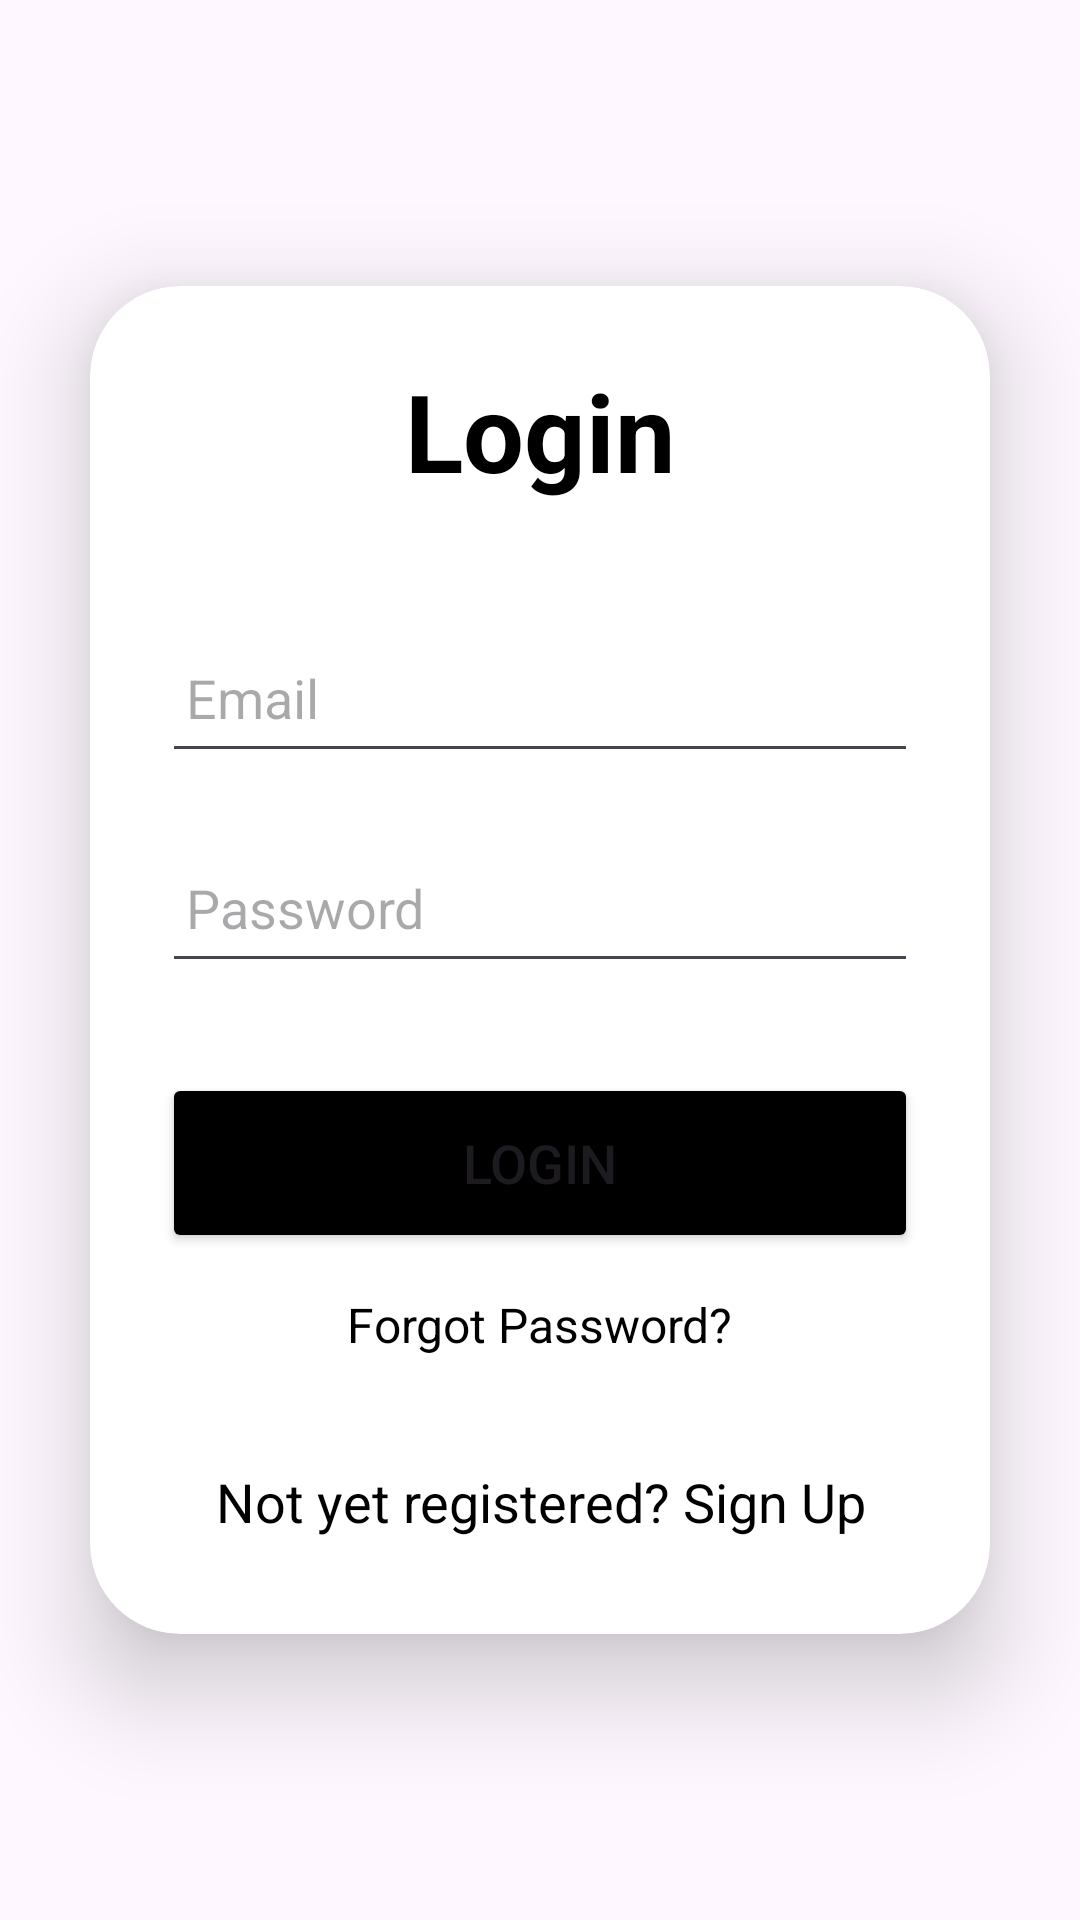

The Android layout XML behind this screen, and the referenced resources:
<!-- AndroidManifest.xml: application theme Theme.MiniProjectApp -->
<!-- res/layout/activity_login.xml -->
<?xml version="1.0" encoding="utf-8"?>
<LinearLayout
    xmlns:android="http://schemas.android.com/apk/res/android"
    xmlns:app="http://schemas.android.com/apk/res-auto"
    xmlns:tools="http://schemas.android.com/tools"
    android:layout_width="match_parent"
    android:layout_height="match_parent"
    android:orientation="vertical"
    android:gravity="center"

    tools:context=".LogInActivity">

    <androidx.cardview.widget.CardView
        android:layout_width="match_parent"
        android:layout_height="wrap_content"
        android:layout_margin="30dp"
        app:cardCornerRadius="30dp"
        app:cardElevation="20dp">

        <LinearLayout
            android:layout_width="match_parent"
            android:layout_height="wrap_content"
            android:orientation="vertical"
            android:layout_gravity="center_horizontal"
            android:padding="24dp"
            >

            <TextView
                android:layout_width="match_parent"
                android:layout_height="wrap_content"
                android:text="Login"
                android:id="@+id/loginText"
                android:textSize="36sp"
                android:textAlignment="center"
                android:textStyle="bold"
                android:textColor="@color/black"/>

            <EditText
                android:layout_width="match_parent"
                android:layout_height="50dp"
                android:id="@+id/login_email"

                android:layout_marginTop="40dp"
                android:padding="8dp"
                android:hint="Email"

                android:textColor="@color/black"
                android:drawablePadding="8dp"/>

            <EditText
                android:layout_width="match_parent"
                android:layout_height="50dp"
                android:id="@+id/login_password"
                android:layout_marginTop="20dp"
                android:inputType="textPassword"
                android:padding="8dp"
                android:hint="Password"
                android:textColor="@color/black"
                android:drawablePadding="8dp"/>

            <Button
                android:layout_width="match_parent"
                android:layout_height="60dp"
                android:text="Login"
                android:id="@+id/login_button"
                android:textSize="18sp"
                android:layout_marginTop="30dp"
                android:backgroundTint="@color/black"
                app:cornerRadius = "20dp"/>

            <TextView
                android:id="@+id/forgot_password"
                android:layout_width="wrap_content"
                android:layout_height="wrap_content"
                android:layout_gravity="center"
                android:layout_marginTop="5dp"
                android:padding="8dp"
                android:text="Forgot Password?"
                android:textColor="@color/black"
                android:textSize="16sp" />


            <TextView
                android:id="@+id/signUpRedirectText"
                android:layout_width="wrap_content"
                android:layout_height="wrap_content"
                android:layout_marginTop="20dp"
                android:padding="8dp"
                android:layout_gravity="center"
                android:text="Not yet registered? Sign Up"
                android:textAlignment="center"
                android:textColor="@color/black"
                android:textSize="18sp" />

        </LinearLayout>

    </androidx.cardview.widget.CardView>
</LinearLayout>
<!-- resources referenced by this layout -->
<resources>
  <style name="Theme.MiniProjectApp" parent="Base.Theme.MiniProjectApp" />
  <style name="Base.Theme.MiniProjectApp" parent="Theme.Material3.DayNight.NoActionBar">
          
          
      </style>
  <!-- not gathered from this repository: default colours our renderer supplied (Android Studio template values) -->
  <color name="black">#FF000000</color>
</resources>
